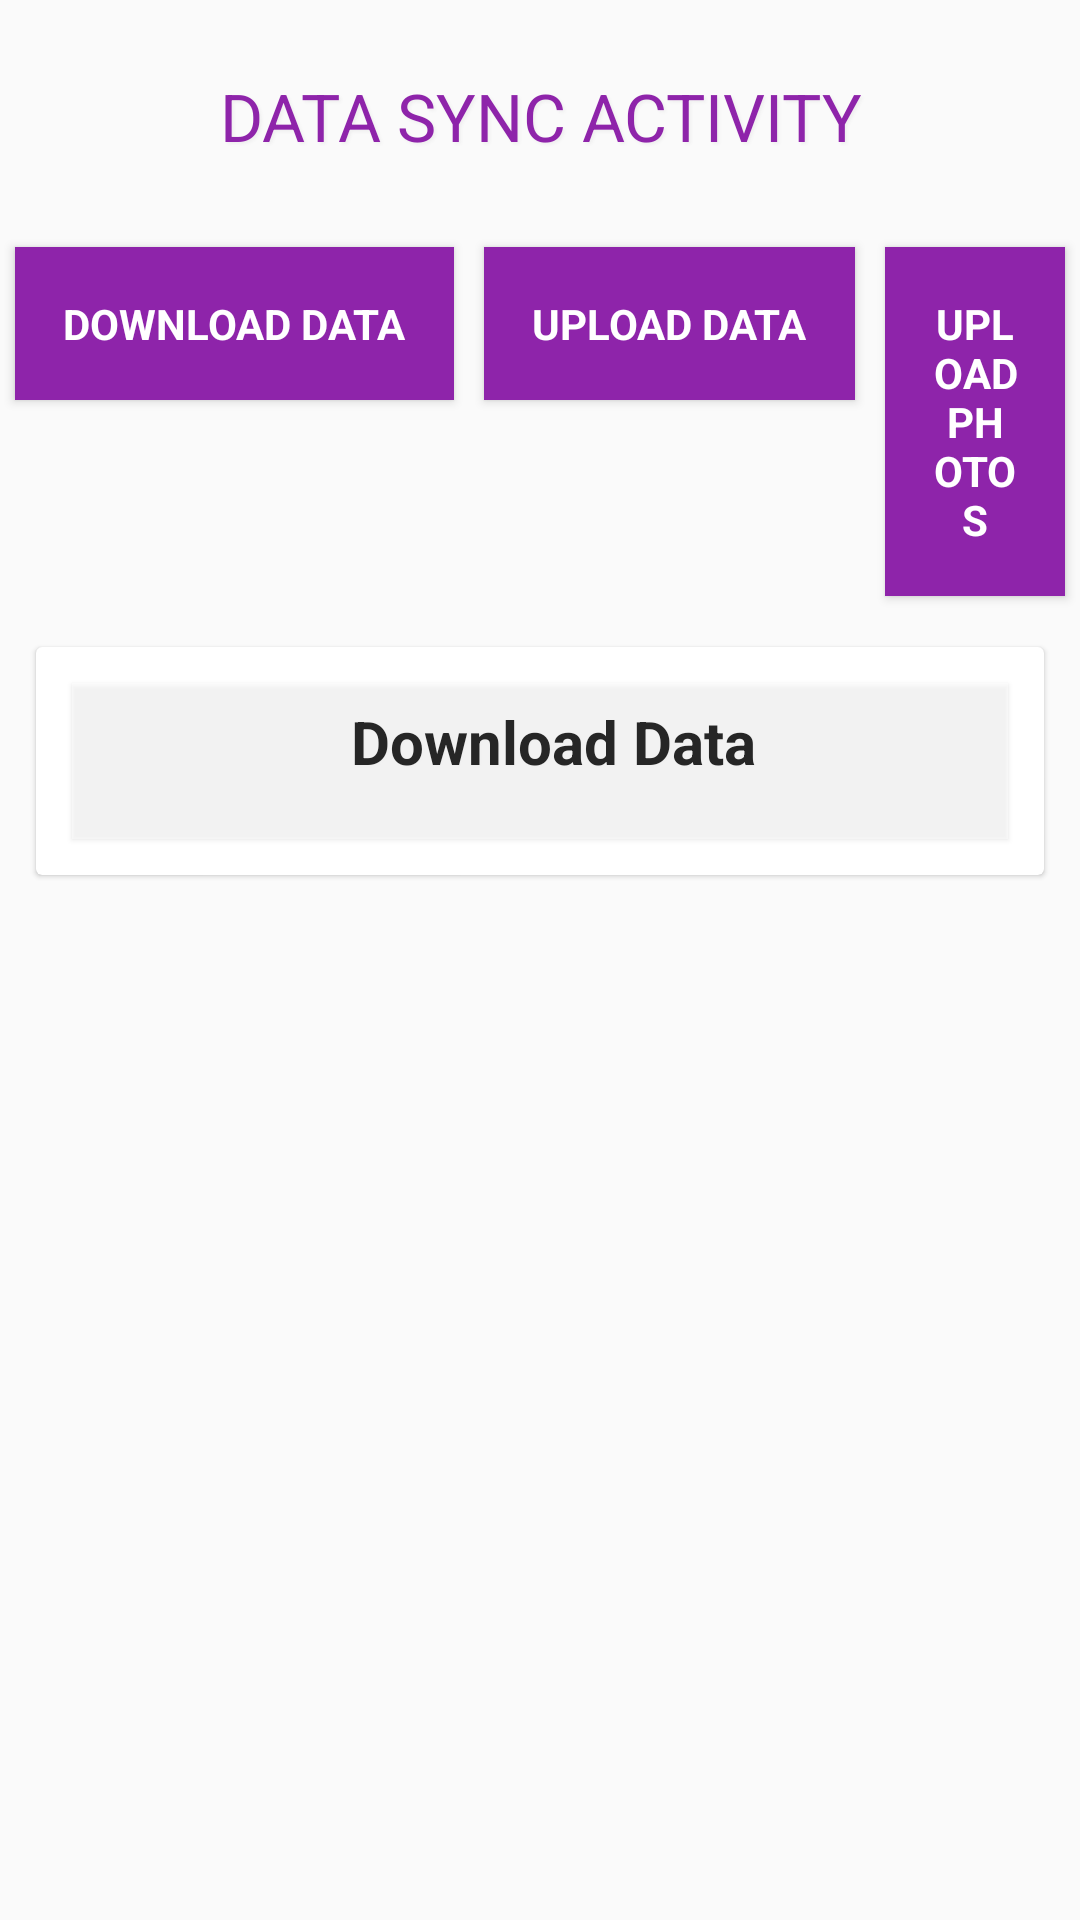

Here is an Android app screen rendered from its layout file. Give the layout XML and the strings, colors and styles it references.
<!-- AndroidManifest.xml: application theme AppTheme -->
<!-- res/layout/activity_sync.xml -->
<?xml version="1.0" encoding="utf-8"?>
<layout xmlns:android="http://schemas.android.com/apk/res/android"
    xmlns:app="http://schemas.android.com/apk/res-auto"
    xmlns:tools="http://schemas.android.com/tools">

    <data>

        <import type="android.view.View" />

        <variable
            name="callback"
            type="edu.aku.hassannaqvi.naunehal_ml.ui.SyncActivity" />
    </data>

    <ScrollView
        android:layout_width="match_parent"
        android:layout_height="wrap_content">

        <LinearLayout
            android:layout_width="match_parent"
            android:layout_height="wrap_content"
            android:animateLayoutChanges="false"
            android:gravity="center"
            android:orientation="vertical">

            <TextView
                style="@style/TextAppearance.AppCompat.Large"
                android:layout_width="match_parent"
                android:layout_height="wrap_content"
                android:layout_margin="12dp"
                android:gravity="center_horizontal"
                android:padding="12dp"
                android:shadowColor="@color/grayLight"
                android:shadowDx="2"
                android:shadowDy="2"
                android:shadowRadius="2"
                android:text="DATA SYNC ACTIVITY"
                android:textColor="@color/colorPrimary" />

            <LinearLayout
                android:layout_width="wrap_content"
                android:layout_height="wrap_content"
                android:orientation="horizontal">


                <Button
                    android:id="@+id/btnSync"
                    style="@style/TextAppearance.AppCompat.Small"
                    android:layout_width="wrap_content"
                    android:layout_height="wrap_content"
                    android:layout_margin="5dp"
                    android:background="@color/colorPrimary"
                    android:elevation="2dp"
                    android:onClick="ProcessStart"
                    android:padding="16dp"
                    android:text="@string/btnDownload"
                    android:textColor="@color/white"
                    android:textStyle="bold" />

                <Button
                    android:id="@+id/btnUpload"
                    style="@style/TextAppearance.AppCompat.Small"

                    android:layout_width="wrap_content"
                    android:layout_height="wrap_content"
                    android:layout_margin="5dp"
                    android:layout_marginTop="15dp"
                    android:background="@color/colorPrimary"
                    android:elevation="2dp"
                    android:onClick="ProcessStart"
                    android:padding="16dp"
                    android:text="@string/btnUpload"
                    android:textColor="@color/white"
                    android:textStyle="bold" />

                <Button
                    android:id="@+id/btnUploadPhotos"
                    style="@style/TextAppearance.AppCompat.Small"
                    android:layout_width="wrap_content"

                    android:layout_height="wrap_content"
                    android:layout_margin="5dp"
                    android:background="@color/colorPrimary"
                    android:elevation="2dp"
                    android:onClick="UploadPhotos"
                    android:padding="16dp"
                    android:text="Upload Photos"
                    android:textColor="@color/white"
                    android:textStyle="bold"
                    android:visibility="visible" />
            </LinearLayout>

            <androidx.cardview.widget.CardView
                android:layout_width="match_parent"
                android:layout_height="wrap_content"
                android:layout_margin="12dp"
                app:cardCornerRadius="2dp"
                app:cardElevation="1dp">

                <LinearLayout
                    android:layout_width="match_parent"
                    android:layout_height="wrap_content"
                    android:orientation="vertical">

                    
                    <TextView
                        android:id="@+id/mTextViewS"
                        style="@style/labels"
                        android:layout_width="match_parent"
                        android:layout_height="wrap_content"
                        android:layout_margin="12dp"
                        android:layout_marginBottom="1dp"
                        android:background="@color/whiteOverlay"
                        android:elevation="1dp"
                        android:gravity="center_horizontal"
                        android:paddingBottom="1dp"
                        android:shadowColor="@color/grayLight"
                        android:shadowDx="1"
                        android:shadowDy="1"
                        android:shadowRadius="1"
                        android:text="Upload Photo"
                        android:visibility="gone" />

                    <ProgressBar
                        android:id="@+id/pBar"
                        style="@android:style/Widget.ProgressBar.Horizontal"
                        android:layout_width="match_parent"
                        android:layout_height="2dp"
                        android:indeterminate="false"
                        android:progress="1"
                        android:visibility="gone" />

                    <LinearLayout
                        android:id="@+id/photoLayout"
                        android:layout_width="match_parent"
                        android:layout_height="wrap_content"
                        android:animateLayoutChanges="true"
                        android:orientation="vertical"
                        android:padding="12dp"
                        android:visibility="gone">

                    </LinearLayout>

                    <LinearLayout
                        android:id="@+id/dataLayout"
                        android:layout_width="match_parent"
                        android:layout_height="wrap_content"
                        android:orientation="vertical"
                        android:visibility="visible">

                        <TextView
                            android:id="@+id/activityTitle"
                            style="@style/labels"
                            android:layout_width="match_parent"
                            android:layout_height="wrap_content"
                            android:layout_margin="12dp"
                            android:layout_marginBottom="1dp"

                            android:background="@color/whiteOverlay"
                            android:elevation="1dp"
                            android:gravity="center_horizontal"
                            android:paddingBottom="1dp"
                            android:shadowColor="@color/grayLight"
                            android:shadowDx="1"
                            android:shadowDy="1"
                            android:shadowRadius="1"
                            android:text="Download Data" />

                        <androidx.recyclerview.widget.RecyclerView
                            android:id="@+id/rv_upload_list"
                            android:layout_width="match_parent"
                            android:layout_height="wrap_content"
                            android:visibility="visible"
                            tools:listitem="@layout/sync_list_adapter">

                        </androidx.recyclerview.widget.RecyclerView>

                        <TextView
                            android:id="@+id/no_data_item"
                            android:layout_width="match_parent"
                            android:layout_height="wrap_content"
                            android:layout_marginTop="10dp"
                            android:gravity="center"
                            android:text="No Activty"
                            android:textColor="@color/redLight"
                            android:visibility="gone" />
                    </LinearLayout>
                </LinearLayout>
            </androidx.cardview.widget.CardView>
        </LinearLayout>
    </ScrollView>
</layout>
<!-- res/layout/sync_list_adapter.xml (included above) -->
<?xml version="1.0" encoding="utf-8"?>
<layout xmlns:android="http://schemas.android.com/apk/res/android"
    xmlns:app="http://schemas.android.com/apk/res-auto"
    xmlns:tools="http://schemas.android.com/tools">

    <data>

        <import type="android.view.View" />

        <variable
            name="callback"
            type="edu.aku.hassannaqvi.naunehal_ml.adapters.SyncListAdapter" />
    </data>

    <androidx.cardview.widget.CardView
        android:layout_width="fill_parent"
        android:layout_height="wrap_content"
        android:layout_marginLeft="24dp"
        android:layout_marginRight="24dp"
        android:layout_marginBottom="10dp"
        android:background="@color/white"
        app:cardCornerRadius="2dp"
        app:cardElevation="1dp">

        <LinearLayout
            android:layout_width="match_parent"
            android:layout_height="wrap_content"
            android:orientation="horizontal">

            

            <View
                android:id="@+id/status_color"
                android:layout_width="20dp"
                android:layout_height="match_parent"
                android:background="@color/redLight"
                android:elevation="5.20dp" />

            <LinearLayout
                android:layout_width="match_parent"
                android:layout_height="wrap_content"
                android:orientation="vertical">

                <LinearLayout
                    android:layout_width="match_parent"
                    android:layout_height="wrap_content"
                    android:layout_marginStart="12dp"

                    android:layout_marginEnd="12dp"
                    android:orientation="horizontal">

                    <TextView
                        android:id="@+id/tv_table_name"
                        android:layout_width="0dp"
                        android:layout_height="wrap_content"
                        android:layout_weight="1"
                        android:textColor="@color/colorPrimary"
                        tools:text="Table Name" />


                    <ProgressBar
                        android:id="@+id/pb"
                        style="@android:style/Widget.ProgressBar.Small"
                        android:layout_width="wrap_content"
                        android:layout_height="wrap_content" />
                </LinearLayout>

                <TextView
                    android:id="@+id/tv_status"
                    style="@style/TextAppearance.AppCompat.Small"
                    android:layout_width="wrap_content"
                    android:layout_height="wrap_content"
                    android:layout_marginStart="12dp"
                    android:layout_weight="1"
                    tools:text="Status" />

                <View
                    android:layout_width="match_parent"
                    android:layout_height="2dp"
                    android:layout_margin="12dp"
                    android:background="#7f7f7f7f" />

                <TextView
                    android:id="@+id/tv_msg"
                    style="@style/TextAppearance.AppCompat.Small"
                    android:layout_width="wrap_content"
                    android:layout_height="wrap_content"
                    android:layout_marginStart="12dp"
                    android:layout_marginLeft="17.50dp"
                    android:layout_marginRight="17.50dp"
                    android:layout_marginBottom="17.50dp"
                    android:layout_weight="1"
                    tools:text="Results:    " />
            </LinearLayout>
        </LinearLayout>
    </androidx.cardview.widget.CardView>
</layout>
<!-- resources referenced by this layout -->
<resources>
  <color name="colorPrimary">#8E24AA</color>
  <color name="grayLight">#efefef</color>
  <color name="redLight">#d6ef0000</color>
  <color name="white">#ffffff</color>
  <color name="whiteOverlay">#7fffffff</color>
  <string name="btnDownload">Download Data</string>
  <string name="btnUpload">Upload Data</string>
  <style name="labels" parent="@android:style/TextAppearance.Widget.TextView">
          <item name="android:layout_width">match_parent</item>
          <item name="android:layout_height">wrap_content</item>
          <item name="android:textSize">20sp</item>
          <item name="android:layout_marginTop">24dp</item>
          <item name="android:textColor">@color/black01</item>
          <item name="android:gravity">center_vertical</item>
          <item name="android:paddingStart">15dp</item>
          <item name="android:paddingEnd">6dp</item>
          <item name="android:paddingTop">6dp</item>
          <item name="android:paddingBottom">8dp</item>
          <item name="android:minHeight">52dp</item>
          <item name="android:textAppearance">@style/TextAppearance.AppCompat.Medium</item>
          <item name="android:textStyle">bold</item>
          <item name="android:background">@color/grayLight</item>
  
  
          
  
      </style>
  <style name="AppTheme" parent="Theme.AppCompat.Light.NoActionBar">
          <item name="fontFamily">@font/roboto</item>
          <item name="android:layoutDirection">ltr</item>
          <item name="android:actionBarStyle">@style/topBarStyle</item>
      </style>
  <color name="black01">#262626</color>
  <style name="topBarStyle" parent="Theme.AppCompat.Light.NoActionBar">
          <item name="android:textColorSecondary">@color/white</item>
          <item name="android:background">@color/colorPrimary</item>
          <item name="android:typeface">sans</item>
          <item name="android:fontFamily">@font/jameel</item>
          <item name="android:maxHeight">@dimen/abc_action_bar_default_height_material</item>
          <item name="popupTheme">@style/ThemeOverlay.AppCompat.Light</item>
          <item name="titleTextAppearance">@style/Widget.AppCompat.Toolbar</item>
      </style>
</resources>
